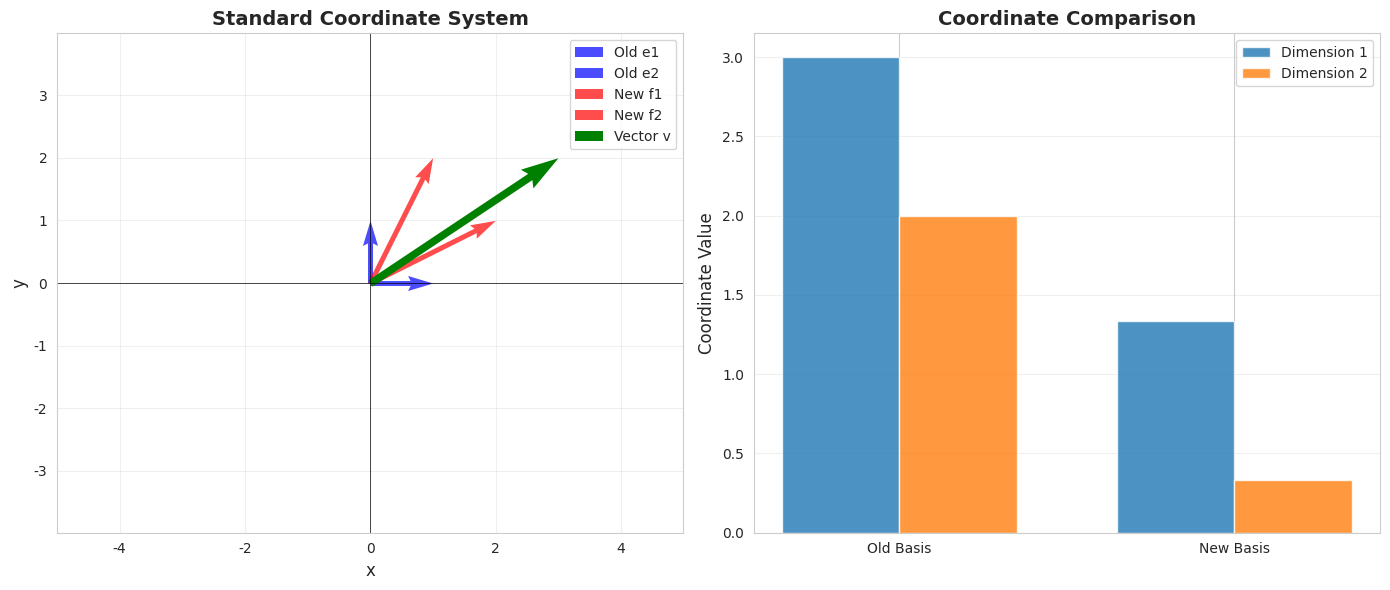
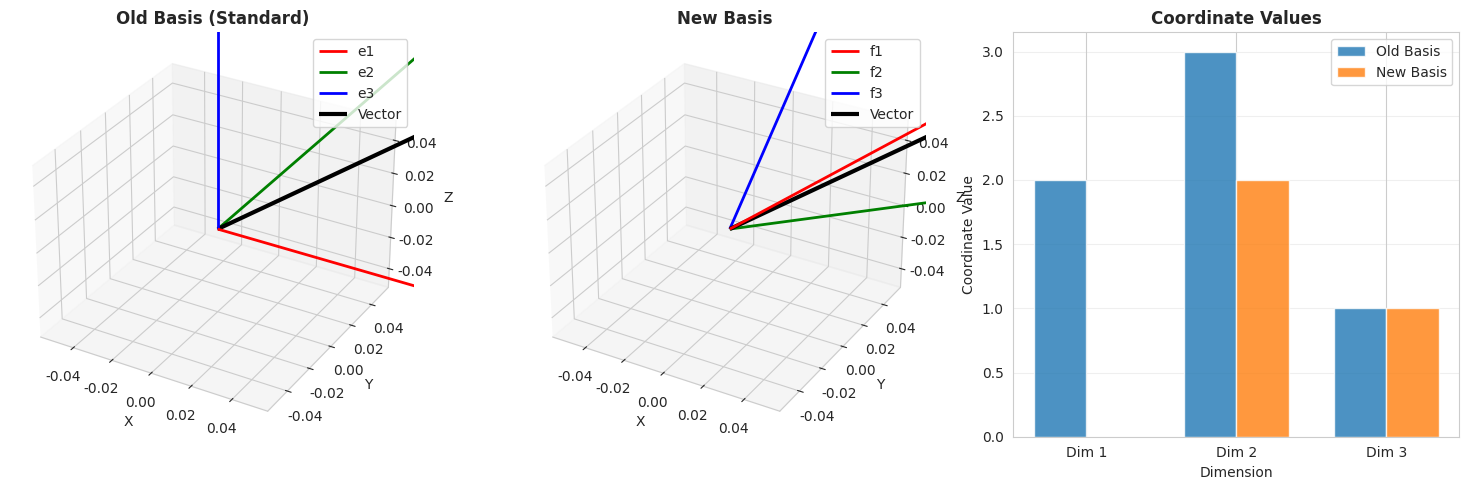

Source code (Python) for these figures, in order:

# Project 10:
# Change of Basis: Write a script to transform the coordinates of a vector from one basis to another.


import numpy as np
import pandas as pd
import matplotlib.pyplot as plt
import seaborn as sns

# Set style
sns.set_style("whitegrid")
plt.rcParams['figure.figsize'] = (14, 10)

class BasisTransformer:
    """
    A class to perform change of basis transformations.
    """
    
    def __init__(self, old_basis, new_basis):
        """
        Initialize with old and new basis vectors.
        
        Parameters:
        - old_basis: matrix where columns are the old basis vectors
        - new_basis: matrix where columns are the new basis vectors
        """
        self.old_basis = np.array(old_basis)
        self.new_basis = np.array(new_basis)
        
        # Check if bases are valid (square matrices)
        if self.old_basis.shape[0] != self.old_basis.shape[1]:
            raise ValueError("Old basis must be a square matrix")
        if self.new_basis.shape[0] != self.new_basis.shape[1]:
            raise ValueError("New basis must be a square matrix")
        
        # Calculate change of basis matrix
        self.change_matrix = self._calculate_change_matrix()
    
    def _calculate_change_matrix(self):
        """
        Calculate the change of basis matrix from old basis to new basis.
        The formula is: P = B_new^(-1) @ B_old
        """
        return np.linalg.inv(self.new_basis) @ self.old_basis
    
    def transform(self, vector_old):
        """
        Transform a vector from old basis coordinates to new basis coordinates.
        
        Parameters:
        - vector_old: coordinates in the old basis
        
        Returns:
        - vector_new: coordinates in the new basis
        """
        vector_old = np.array(vector_old)
        return self.change_matrix @ vector_old
    
    def inverse_transform(self, vector_new):
        """
        Transform a vector from new basis coordinates to old basis coordinates.
        
        Parameters:
        - vector_new: coordinates in the new basis
        
        Returns:
        - vector_old: coordinates in the old basis
        """
        vector_new = np.array(vector_new)
        return np.linalg.inv(self.change_matrix) @ vector_new
    
    def get_standard_coordinates(self, vector_basis, basis='old'):
        """
        Get standard (Cartesian) coordinates from basis coordinates.
        
        Parameters:
        - vector_basis: coordinates in the specified basis
        - basis: 'old' or 'new'
        """
        vector_basis = np.array(vector_basis)
        if basis == 'old':
            return self.old_basis @ vector_basis
        elif basis == 'new':
            return self.new_basis @ vector_basis
        else:
            raise ValueError("basis must be 'old' or 'new'")
    
    def display_info(self):
        """Display information about the bases and transformation."""
        print("=" * 60)
        print("CHANGE OF BASIS TRANSFORMATION")
        print("=" * 60)
        print("\nOld Basis (columns are basis vectors):")
        print(self.old_basis)
        print("\nNew Basis (columns are basis vectors):")
        print(self.new_basis)
        print("\nChange of Basis Matrix (Old → New):")
        print(self.change_matrix)
        print("\nInverse Change Matrix (New → Old):")
        print(np.linalg.inv(self.change_matrix))
        print("=" * 60)


def plot_2d_transformation(transformer, vector_old, figsize=(14, 6)):
    """
    Visualize 2D change of basis transformation.
    """
    # Transform the vector
    vector_new = transformer.transform(vector_old)
    
    # Get standard coordinates for visualization
    v_standard = transformer.get_standard_coordinates(vector_old, 'old')
    
    fig, (ax1, ax2) = plt.subplots(1, 2, figsize=figsize)
    
    # Plot 1: Standard coordinate system with both bases
    ax1.set_title('Standard Coordinate System', fontsize=14, fontweight='bold')
    ax1.axhline(y=0, color='k', linewidth=0.5)
    ax1.axvline(x=0, color='k', linewidth=0.5)
    ax1.grid(True, alpha=0.3)
    
    # Plot old basis vectors
    for i in range(transformer.old_basis.shape[1]):
        basis_vec = transformer.old_basis[:, i]
        ax1.quiver(0, 0, basis_vec[0], basis_vec[1], 
                   angles='xy', scale_units='xy', scale=1,
                   color='blue', width=0.008, alpha=0.7,
                   label=f'Old e{i+1}')
    
    # Plot new basis vectors
    for i in range(transformer.new_basis.shape[1]):
        basis_vec = transformer.new_basis[:, i]
        ax1.quiver(0, 0, basis_vec[0], basis_vec[1], 
                   angles='xy', scale_units='xy', scale=1,
                   color='red', width=0.008, alpha=0.7,
                   label=f'New f{i+1}')
    
    # Plot the actual vector
    ax1.quiver(0, 0, v_standard[0], v_standard[1], 
               angles='xy', scale_units='xy', scale=1,
               color='green', width=0.012,
               label=f'Vector v')
    
    ax1.set_xlabel('x', fontsize=12)
    ax1.set_ylabel('y', fontsize=12)
    ax1.legend(loc='best')
    ax1.axis('equal')
    ax1.set_xlim(-5, 5)
    ax1.set_ylim(-5, 5)
    
    # Plot 2: Coordinate comparison
    ax2.set_title('Coordinate Comparison', fontsize=14, fontweight='bold')
    
    bases_names = ['Old Basis', 'New Basis']
    x_pos = np.arange(len(bases_names))
    
    # Plot coordinates for each dimension
    width = 0.35
    for i in range(len(vector_old)):
        coords = [vector_old[i], vector_new[i]]
        ax2.bar(x_pos + i*width, coords, width, 
                label=f'Dimension {i+1}', alpha=0.8)
    
    ax2.set_ylabel('Coordinate Value', fontsize=12)
    ax2.set_xticks(x_pos + width/2)
    ax2.set_xticklabels(bases_names)
    ax2.legend()
    ax2.grid(axis='y', alpha=0.3)
    
    plt.tight_layout()
    plt.show()
    
    # Display coordinate information
    coord_data = {
        'Basis': ['Old Basis', 'New Basis', 'Standard (Cartesian)'],
        'Coordinates': [str(vector_old), str(vector_new), str(v_standard)]
    }
    df = pd.DataFrame(coord_data)
    print("\nCoordinate Representations:")
    print(df.to_string(index=False))


# Example 1: 2D Transformation
print("\n" + "="*60)
print("EXAMPLE 1: 2D Change of Basis")
print("="*60)

# Define standard basis
standard_basis = np.array([[1, 0],
                           [0, 1]])

# Define a new rotated and scaled basis
new_basis = np.array([[2, 1],
                      [1, 2]])

# Create transformer
transformer_2d = BasisTransformer(standard_basis, new_basis)
transformer_2d.display_info()

# Define a vector in the old basis
vector_old_2d = np.array([3, 2])
print(f"\nVector in old basis: {vector_old_2d}")

# Transform to new basis
vector_new_2d = transformer_2d.transform(vector_old_2d)
print(f"Vector in new basis: {vector_new_2d}")

# Verify by transforming back
vector_back_2d = transformer_2d.inverse_transform(vector_new_2d)
print(f"Transformed back to old basis: {vector_back_2d}")
print(f"Verification (should be close to zero): {np.linalg.norm(vector_old_2d - vector_back_2d)}")

# Visualize
plot_2d_transformation(transformer_2d, vector_old_2d)


# Example 2: 3D Transformation
print("\n" + "="*60)
print("EXAMPLE 2: 3D Change of Basis")
print("="*60)

# Standard 3D basis
standard_basis_3d = np.eye(3)

# New basis (rotation + scaling)
new_basis_3d = np.array([[1, 1, 0],
                         [0, 1, 1],
                         [1, 0, 1]])

transformer_3d = BasisTransformer(standard_basis_3d, new_basis_3d)
transformer_3d.display_info()

# Vector in old basis
vector_old_3d = np.array([2, 3, 1])
print(f"\nVector in old basis: {vector_old_3d}")

# Transform
vector_new_3d = transformer_3d.transform(vector_old_3d)
print(f"Vector in new basis: {vector_new_3d}")

# Create comparison DataFrame
comparison_df = pd.DataFrame({
    'Dimension': ['x/1', 'y/2', 'z/3'],
    'Old Basis Coords': vector_old_3d,
    'New Basis Coords': vector_new_3d
})
print("\nCoordinate Comparison Table:")
print(comparison_df.to_string(index=False))

# Visualize 3D transformation
fig = plt.figure(figsize=(15, 5))

# Plot 1: Old basis
ax1 = fig.add_subplot(131, projection='3d')
ax1.set_title('Old Basis (Standard)', fontweight='bold')
colors = ['r', 'g', 'b']
for i in range(3):
    basis_vec = standard_basis_3d[:, i]
    ax1.quiver(0, 0, 0, basis_vec[0], basis_vec[1], basis_vec[2],
               color=colors[i], arrow_length_ratio=0.1, linewidth=2,
               label=f'e{i+1}')
v_std = transformer_3d.get_standard_coordinates(vector_old_3d, 'old')
ax1.quiver(0, 0, 0, v_std[0], v_std[1], v_std[2],
           color='black', arrow_length_ratio=0.1, linewidth=3, label='Vector')
ax1.set_xlabel('X')
ax1.set_ylabel('Y')
ax1.set_zlabel('Z')
ax1.legend()

# Plot 2: New basis
ax2 = fig.add_subplot(132, projection='3d')
ax2.set_title('New Basis', fontweight='bold')
for i in range(3):
    basis_vec = new_basis_3d[:, i]
    ax2.quiver(0, 0, 0, basis_vec[0], basis_vec[1], basis_vec[2],
               color=colors[i], arrow_length_ratio=0.1, linewidth=2,
               label=f'f{i+1}')
ax2.quiver(0, 0, 0, v_std[0], v_std[1], v_std[2],
           color='black', arrow_length_ratio=0.1, linewidth=3, label='Vector')
ax2.set_xlabel('X')
ax2.set_ylabel('Y')
ax2.set_zlabel('Z')
ax2.legend()

# Plot 3: Coordinate comparison
ax3 = fig.add_subplot(133)
ax3.set_title('Coordinate Values', fontweight='bold')
x = np.arange(3)
width = 0.35
ax3.bar(x - width/2, vector_old_3d, width, label='Old Basis', alpha=0.8)
ax3.bar(x + width/2, vector_new_3d, width, label='New Basis', alpha=0.8)
ax3.set_ylabel('Coordinate Value')
ax3.set_xlabel('Dimension')
ax3.set_xticks(x)
ax3.set_xticklabels(['Dim 1', 'Dim 2', 'Dim 3'])
ax3.legend()
ax3.grid(axis='y', alpha=0.3)

plt.tight_layout()
plt.show()

print("\n" + "="*60)
print("TRANSFORMATION COMPLETE!")
print("="*60)
